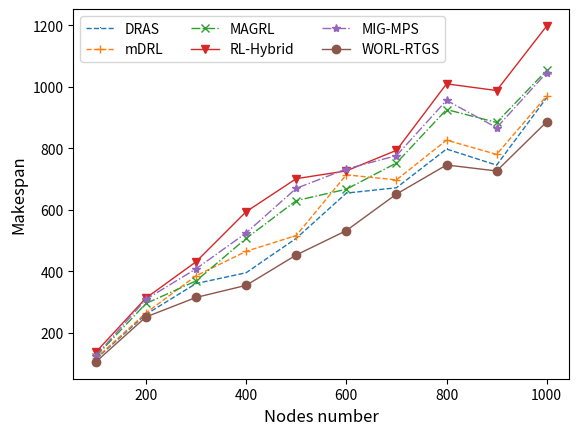

Generate this figure with matplotlib:
#!/usr/bin/env python
# -*- encoding: utf-8 -*-
'''
@File    :   demo50.py

@Modify Time      @Author    @Version    @Desciption
------------      -------    --------    -----------
2025-09-12 8:28   nana      1.0         highest bandwidth is 2000
'''
import matplotlib.pyplot as plt
import numpy as np
import matplotlib
matplotlib.rcParams['pdf.fonttype'] = 42   # 输出 PDF 使用 Type 42 (TrueType)
matplotlib.rcParams['ps.fonttype'] = 42    # 输出 PS 使用 Type 42

WORL_RTGS = {1: 105.85, 2: 251.92, 3: 315.4, 4: 354.67, 5: 453.36, 6: 532.61, 7: 651.35,
  8: 745.91, 9: 726.45, 10: 886.15}

DRAS = {1: 115.23, 2: 260.35, 3: 360.6, 4: 395.63, 5: 507.57, 6: 654.55, 7: 671.9,
  8: 797.7, 9: 745.45, 10: 964.99}

mDRL = {1: 117.52, 2: 264.82, 3: 385.76, 4: 465.29, 5: 516.71, 6: 714.01, 7: 697.44,
  8: 826.71, 9: 780.28, 10: 970.54}

MAGRL = {1: 123.4, 2: 295.75, 3: 369.05, 4: 507.27, 5: 630.06, 6: 667.11, 7: 752.34,
    8: 926.19, 9: 884.04, 10: 1053.63}

MIGMPS = {1: 125.61, 2: 309.17, 3: 408.36, 4: 525.06, 5: 669.96, 6: 732.94, 7: 776.2,
    8: 956.04, 9: 867.18, 10: 1046.2}

RL_Hybrid = {1: 137.57, 2: 313.48, 3: 431.22, 4: 594.04, 5: 701.39, 6: 726.74, 7: 793.49,
    8: 1009.64, 9: 987.85, 10: 1197.87}


dras = list(DRAS.values())
mdrl = list(mDRL.values())
magrl = list(MAGRL.values())
rl_hybrid = list(RL_Hybrid.values())
migmps = list(MIGMPS.values())
worl_rtgs = list(WORL_RTGS.values())

x = [100, 200, 300, 400, 500, 600, 700, 800, 900, 1000]


plt.plot(x, dras, linestyle="--", marker=",", linewidth='1', label="DRAS")
plt.plot(x, mdrl, linestyle="--", marker="+", linewidth='1', label="mDRL")
plt.plot(x, magrl, linestyle="-.", marker="x", linewidth='1', label="MAGRL")
plt.plot(x, rl_hybrid, linestyle="-", marker="v", linewidth='1', label="RL-Hybrid")
plt.plot(x, migmps, linestyle="-.", marker="*", linewidth='1', label="MIG-MPS")
plt.plot(x, worl_rtgs, linestyle="-", marker="o", linewidth='1', label="WORL-RTGS")


plt.xlabel('Nodes number', fontsize=12)
plt.ylabel('Makespan', fontsize=12)

plt.legend(ncol=3, fontsize=10)
plt.show()
